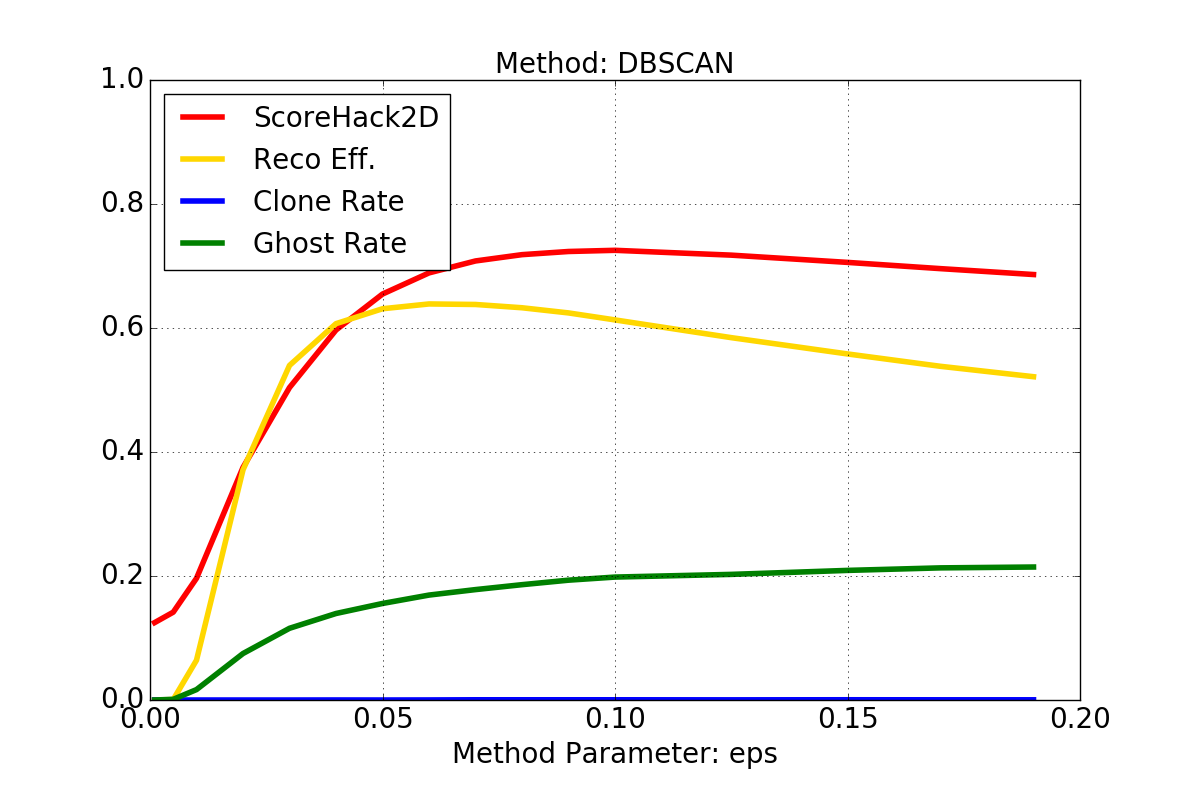

Data behind this chart, as committed beside it:
X, ScoreHack2D, RecoEff, CloneRate, GhostRate
0.001, 0.1249, 0.0, 0.0, 0.0
0.005, 0.1417, 0.0007429, 0.0, 0.001095
0.01, 0.1963, 0.06418, 0.0, 0.0168
0.02, 0.3751, 0.3712, 0.0, 0.07494
0.03, 0.5039, 0.5396, 0.0, 0.1156
0.04, 0.5967, 0.607, 6.25e-05, 0.1395
0.05, 0.6547, 0.631, 0.0, 0.1557
0.06, 0.6889, 0.6388, 0.0001, 0.1692
0.07, 0.7081, 0.6379, 0.00035, 0.1781
0.08, 0.7183, 0.6326, 0.00035, 0.186
0.09, 0.7234, 0.6243, 0.00035, 0.1933
0.1, 0.7253, 0.613, 0.00035, 0.1983
0.125, 0.7175, 0.5844, 0.00025, 0.2026
0.15, 0.7058, 0.5582, 0.0003936, 0.209
0.17, 0.6957, 0.5382, 0.0003167, 0.2131
0.19, 0.6862, 0.5214, 0.0003167, 0.2145
